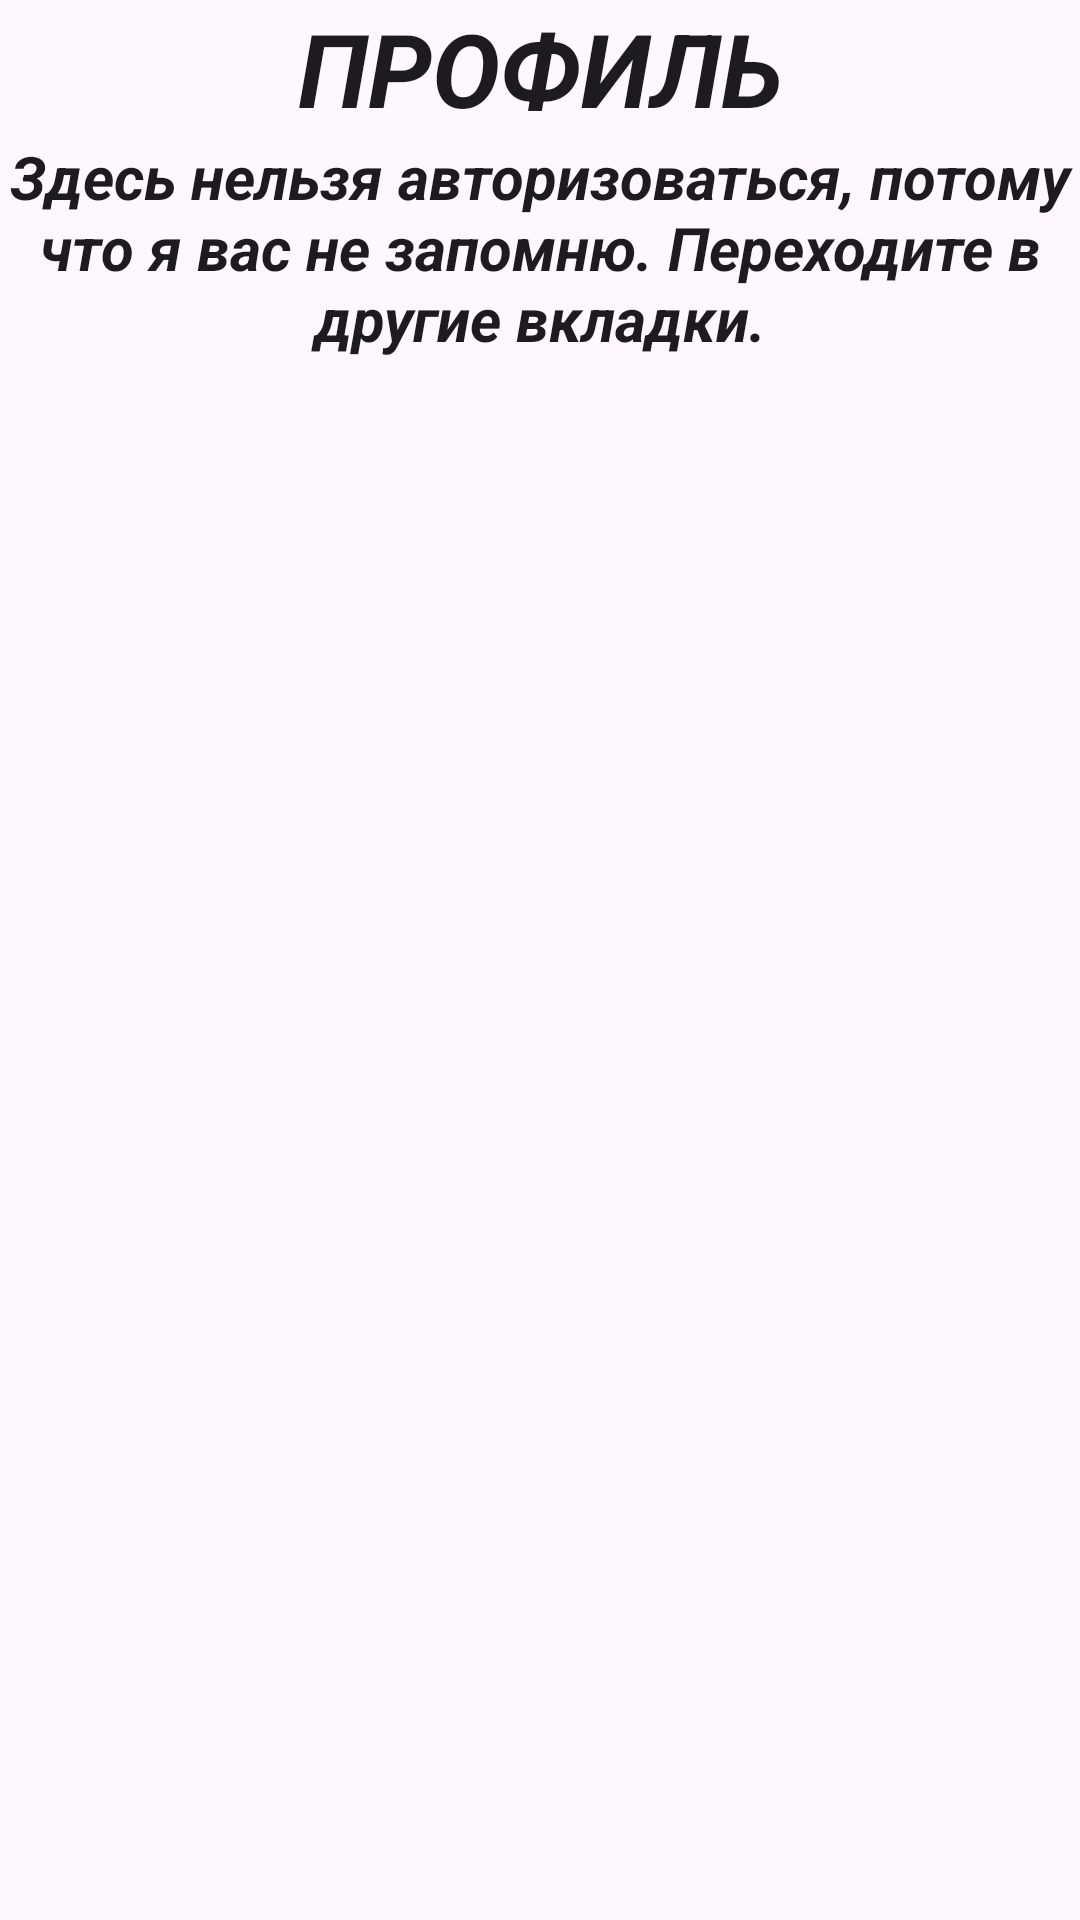

Reconstruct the res/layout file that produces this screen, plus the resources it refers to.
<!-- AndroidManifest.xml: application theme Theme.MyApplication -->
<!-- res/layout/fragment_user.xml -->
<?xml version="1.0" encoding="utf-8"?>
<LinearLayout xmlns:android="http://schemas.android.com/apk/res/android"
    xmlns:tools="http://schemas.android.com/tools"
    android:layout_width="match_parent"
    android:layout_height="match_parent"
    xmlns:app="http://schemas.android.com/apk/res-auto"
    android:id="@+id/user"
    android:orientation="vertical"
    tools:context=".fragments.UserFragment">

    <TextView
        android:id="@+id/news_page_header_text"
        android:layout_width="match_parent"
        android:layout_height="wrap_content"
        android:text="Профиль"
        android:textAlignment="center"
        android:textAllCaps="true"
        android:textSize="34sp"
        app:layout_constraintBottom_toBottomOf="parent"
        app:layout_constraintEnd_toEndOf="parent"
        app:layout_constraintHorizontal_bias="0.498"
        app:layout_constraintStart_toStartOf="parent"
        app:layout_constraintTop_toTopOf="parent"
        app:layout_constraintVertical_bias="0.023" />

    <TextView
        android:id="@+id/profile_body"
        android:layout_width="match_parent"
        android:layout_height="wrap_content"
        android:text="@string/profile_text"
        android:textAlignment="center"
        android:textSize="20sp" />

</LinearLayout>
<!-- resources referenced by this layout -->
<resources>
  <string name="profile_text">Здесь нельзя авторизоваться, потому что я вас не запомню. Переходите в другие вкладки.</string>
  <style name="Theme.MyApplication" parent="Base.Theme.MyApplication">
          <item name="android:textViewStyle">@font/aldrich</item>
          <item name="android:buttonStyle">@font/aldrich</item>
          <item name="android:textStyle">bold|italic</item>
      </style>
  <style name="Base.Theme.MyApplication" parent="Theme.Material3.DayNight.NoActionBar">
          
          
      </style>
</resources>
